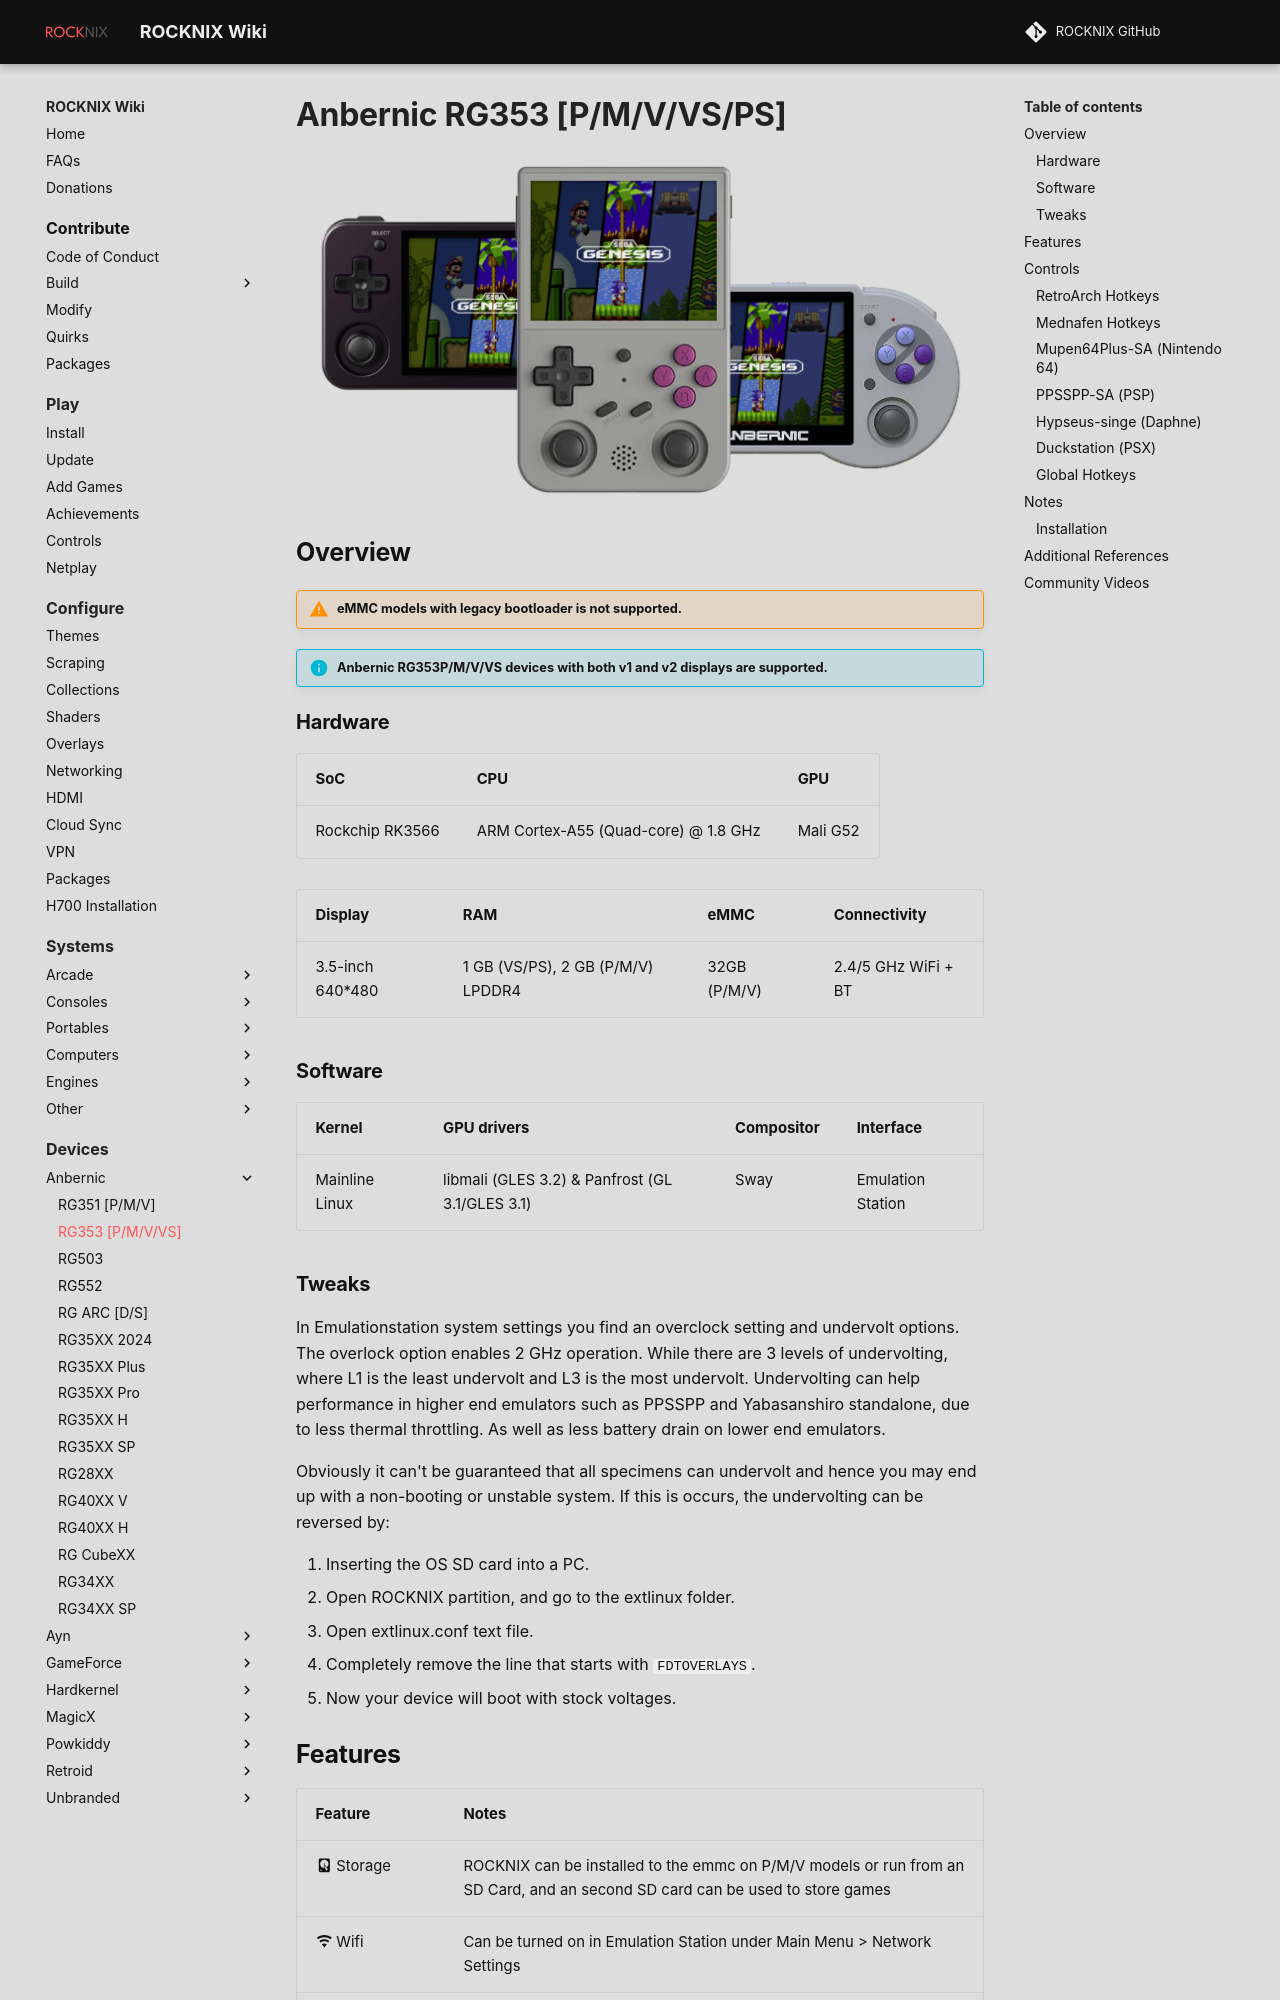

repository: stolen/rocknix.org · page: devices/anbernic/rg353pmvvs/index.html · generator: mkdocs

# Anbernic RG353 [P/M/V/VS/PS]

![](../../_inc/images/devices/anbernic-rg353.png){ .off-glb }

## Overview
!!! warning "eMMC models with legacy bootloader is not supported."
!!! info "Anbernic RG353P/M/V/VS devices with both v1 and v2 displays are supported."

{%set hw_display = '3.5-inch 640*480' %}
{%set hw_emmc = '32GB (P/M/V)' %}
{%set hw_connectivity = '2.4/5 GHz WiFi + BT' %}
{%set hw_ram = '1 GB (VS/PS), 2 GB (P/M/V) LPDDR4' %}
{% include "platforms/rk3566.md" %}
